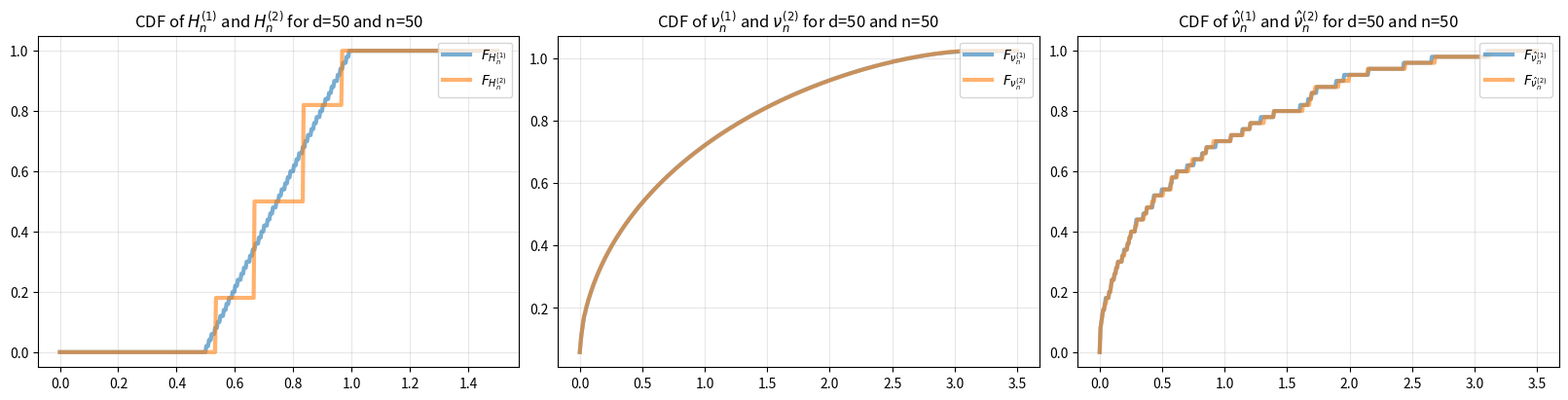

This figure's Python source:
import numpy as np
from math import ceil, log, pi
import matplotlib.pyplot as plt


def apportion_counts(n, weights):
    ws = weights / weights.sum()
    quotas = n * ws
    counts = np.floor(quotas).astype(int)
    r = n - counts.sum()
    remainders = quotas - counts
    idx = np.argsort(remainders)[::-1][:r]
    counts[idx] += 1
    return counts

def getNu(PopEV,c,x,eta,maxIt=200):
    z = x+eta*1j
    s = np.zeros_like(z)+1j
    for i in range(maxIt):
        s = np.sum(1/(PopEV[np.newaxis,:]*(1-c*z[:,np.newaxis]*s[:,np.newaxis]-c)-z[:,np.newaxis]),axis=1)/d
    return np.imag(s)/pi

def getNu_Theoretical(nodes,w,c,x,eta,maxIt=200):
    print('MP solving',len(x))
    z = x+eta*1j
    s = np.zeros_like(z)+1j
    for i in range(maxIt):
        s = np.sum(w[np.newaxis,:]/(nodes[np.newaxis,:]*(1-c*z[:,np.newaxis]*s[:,np.newaxis]-c)-z[:,np.newaxis]),axis=1)
    return np.imag(s)/pi

#######################
##upper plots
#d = 20

##lower plots
d = 50
#######################


n = d
c = d/n
N = ceil(log(d))

PopEV1 = np.array([0.5+i/2/d for i in range(d)])
nodes, w = np.polynomial.legendre.leggauss(N)
nodes, w = (nodes+1)/4+0.5, w/2
print(sum(w))
counts = apportion_counts(d,w)
PopEV2 = []
for j in range(N):
    PopEV2 += [nodes[j]]*counts[j]
PopEV2 = np.array(PopEV2)

GrindPoints = 500
x_0 = np.linspace(0,1.5,GrindPoints)
xMin,xMax,eta = 0,3.5,0.001
x = np.linspace(xMin,xMax,GrindPoints)

CDF1 = np.array([sum([1 for lam in PopEV1 if pos >= lam]) for pos in x_0])/d
CDF2 = np.array([sum([1 for lam in PopEV2 if pos >= lam]) for pos in x_0])/d

yNu1 = getNu(PopEV1,c,x,eta)
yNu2 = getNu(PopEV2,c,x,eta)
yNu2 = getNu_Theoretical(nodes,w,c,x,eta)

NuCDF1 = np.cumsum(yNu1)/GrindPoints*(xMax-xMin)
NuCDF2 = np.cumsum(yNu2)/GrindPoints*(xMax-xMin)

X = np.random.normal(size=(d,n))

T1 = np.diag(np.sqrt(PopEV1))
S1 = T1@X@X.T@T1/n
T2 = np.diag(np.sqrt(PopEV2))
S2 = T2@X@X.T@T2/n

SampEV1,_ = np.linalg.eigh(S1)
SampEV2,_ = np.linalg.eigh(S2)

SampCDF1 = np.array([sum([1 for lam in SampEV1 if pos >= lam]) for pos in x])/d
SampCDF2 = np.array([sum([1 for lam in SampEV2 if pos >= lam]) for pos in x])/d

fig, ax = plt.subplots(1,3,layout='constrained', figsize=(16, 4))

ax[0].set_title(r"CDF of $H_n^{(1)}$ and $H_n^{(2)}$"+rf" for d={d} and n={n}")
ax[0].plot(x_0,CDF1,alpha=0.6,linewidth=3,label=r'$F_{H_n^{(1)}}$')
ax[0].plot(x_0,CDF2,alpha=0.6,linewidth=3,label=r'$F_{H_n^{(2)}}$')

ax[1].set_title(r"CDF of $\nu_n^{(1)}$ and $\nu_n^{(2)}$"+rf" for d={d} and n={n}")
ax[1].plot(x,NuCDF1,alpha=0.6,linewidth=3,label=r'$F_{\nu_n^{(1)}}$')
ax[1].plot(x,NuCDF2,alpha=0.6,linewidth=3,label=r'$F_{\nu_n^{(2)}}$')

ax[2].set_title(r"CDF of $\hat{\nu}_n^{(1)}$ and $\hat{\nu}_n^{(2)}$"+rf" for d={d} and n={n}")
ax[2].plot(x,SampCDF1,alpha=0.6,linewidth=3,label=r'$F_{\hat{\nu}_n^{(1)}}$')
ax[2].plot(x,SampCDF2,alpha=0.6,linewidth=3,label=r'$F_{\hat{\nu}_n^{(2)}}$')

for i in range(3):
    ax[i].grid(True, alpha=0.3)
    ax[i].legend(loc="upper right")
plt.show()
